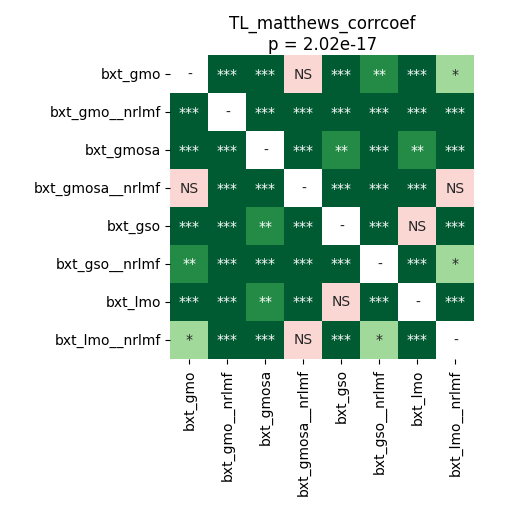

Values plotted in this chart, from the file beside it:
	bxt_gmo	bxt_gmo__nrlmf	bxt_gmosa	bxt_gmosa__nrlmf	bxt_gso	bxt_gso__nrlmf	bxt_lmo	bxt_lmo__nrlmf
bxt_gmo	1.0	4.497327302631579e-05	4.497327302631579e-05	0.2744	4.497327302631579e-05	0.00175	4.497327302631579e-05	0.03247
bxt_gmo__nrlmf	4.497327302631579e-05	1.0	4.497327302631579e-05	4.497327302631579e-05	4.497327302631579e-05	4.497327302631579e-05	4.497327302631579e-05	8.544921875e-05
bxt_gmosa	4.497327302631579e-05	4.497327302631579e-05	1.0	4.497327302631579e-05	0.007653	4.497327302631579e-05	0.002136	4.497327302631579e-05
bxt_gmosa__nrlmf	0.2744	4.497327302631579e-05	4.497327302631579e-05	1.0	4.497327302631579e-05	4.497327302631579e-05	4.497327302631579e-05	0.1006
bxt_gso	4.497327302631579e-05	4.497327302631579e-05	0.007653	4.497327302631579e-05	1.0	4.497327302631579e-05	0.2	4.497327302631579e-05
bxt_gso__nrlmf	0.00175	4.497327302631579e-05	4.497327302631579e-05	4.497327302631579e-05	4.497327302631579e-05	1.0	4.497327302631579e-05	0.01282
bxt_lmo	4.497327302631579e-05	4.497327302631579e-05	0.002136	4.497327302631579e-05	0.2	4.497327302631579e-05	1.0	4.497327302631579e-05
bxt_lmo__nrlmf	0.03247	8.544921875e-05	4.497327302631579e-05	0.1006	4.497327302631579e-05	0.01282	4.497327302631579e-05	1.0
